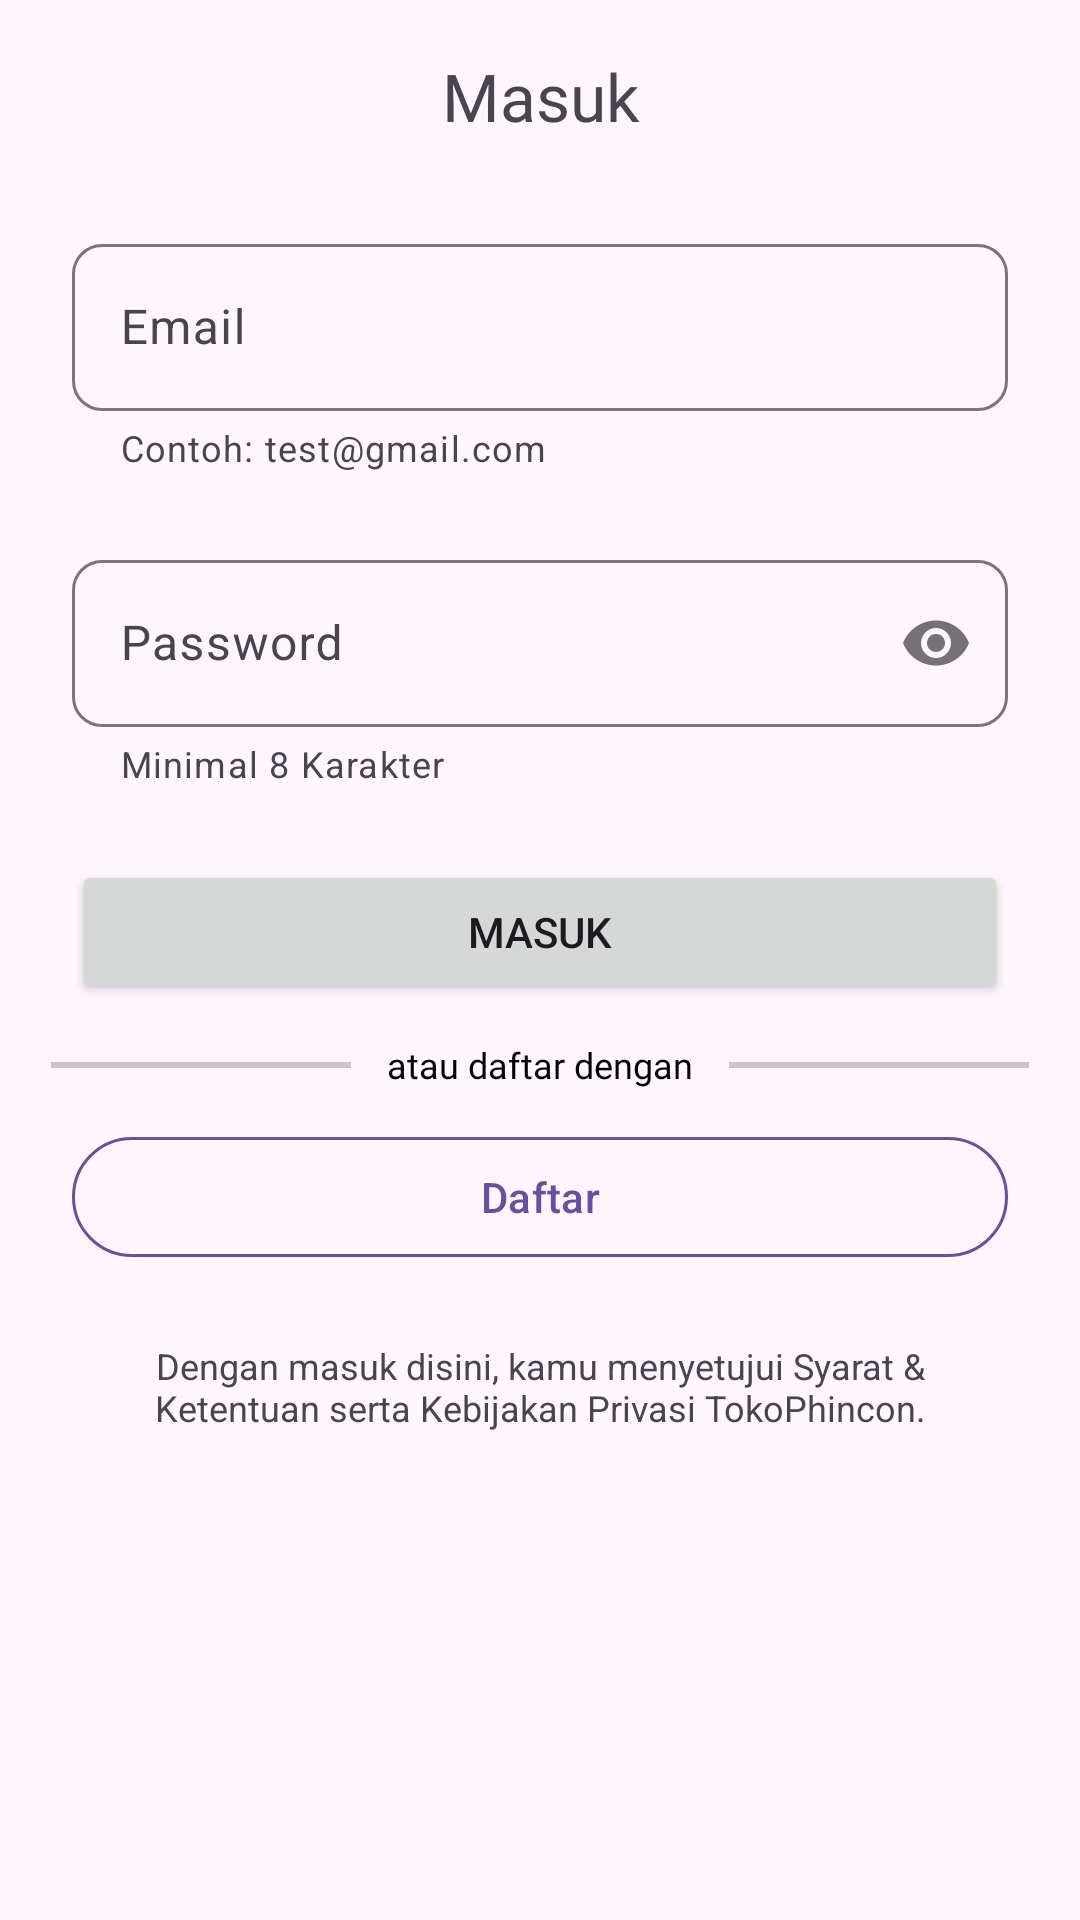

The Android layout XML behind this screen, and the referenced resources:
<!-- AndroidManifest.xml: application theme Theme.TokoTock -->
<!-- res/layout/fragment_login.xml -->
<?xml version="1.0" encoding="utf-8"?>
<androidx.constraintlayout.widget.ConstraintLayout xmlns:android="http://schemas.android.com/apk/res/android"
    xmlns:tools="http://schemas.android.com/tools"
    android:layout_width="match_parent"
    android:layout_height="match_parent"
    xmlns:app="http://schemas.android.com/apk/res-auto"
    tools:context=".ui.auth.LoginFragment">
    <com.google.android.material.appbar.AppBarLayout
        android:id="@+id/action_bar"
        android:layout_width="match_parent"
        android:layout_height="?attr/actionBarSize"
        app:elevation="2dp"
        android:gravity="center"
        app:layout_constraintTop_toTopOf="parent">
        <TextView
            android:layout_marginVertical="8dp"
            android:textAlignment="center"
            android:textSize="22sp"
            android:fontFamily="@font/poppins"
            android:layout_width="match_parent"
            android:layout_height="wrap_content"
            android:text="@string/login"
            />
    </com.google.android.material.appbar.AppBarLayout>

    <com.google.android.material.textfield.TextInputLayout
        android:id="@+id/email_layout"
        android:layout_marginHorizontal="24dp"
        android:layout_marginTop="12dp"
        android:layout_width="match_parent"
        android:layout_height="wrap_content"
        app:errorEnabled="true"
        android:hint="@string/email"
        app:layout_constraintStart_toStartOf="parent"
        app:layout_constraintEnd_toEndOf="parent"
        app:layout_constraintTop_toBottomOf="@id/action_bar"
        app:boxCornerRadiusBottomEnd="10dp"
        app:boxCornerRadiusBottomStart="10dp"
        app:boxCornerRadiusTopEnd="10dp"
        app:boxCornerRadiusTopStart="10dp"
        app:helperTextEnabled="true"
        app:helperText="Contoh: test@gmail.com"
        >
        <com.google.android.material.textfield.TextInputEditText
            android:id="@+id/email_field"
            android:layout_width="match_parent"
            android:layout_height="wrap_content"
            android:inputType="textEmailAddress"
            />
    </com.google.android.material.textfield.TextInputLayout>
    <com.google.android.material.textfield.TextInputLayout
        android:id="@+id/password_layout"
        android:hint="@string/password"
        android:layout_marginTop="24dp"
        app:errorEnabled="true"
        app:helperTextEnabled="true"
        app:helperText="Minimal 8 Karakter"
        android:layout_width="match_parent"
        android:layout_marginHorizontal="24dp"
        android:layout_height="wrap_content"
        app:layout_constraintStart_toStartOf="parent"
        app:layout_constraintEnd_toEndOf="parent"
        app:layout_constraintTop_toBottomOf="@id/email_layout"
        app:boxCornerRadiusBottomEnd="10dp"
        app:boxCornerRadiusBottomStart="10dp"
        app:boxCornerRadiusTopEnd="10dp"
        app:boxCornerRadiusTopStart="10dp"
        app:passwordToggleEnabled="true"

        >
        <com.google.android.material.textfield.TextInputEditText
            android:id="@+id/password_field"
            android:layout_width="match_parent"
            android:layout_height="wrap_content"
            android:inputType="textPassword"
            />
    </com.google.android.material.textfield.TextInputLayout>

    <Button
        android:id="@+id/btn_login"
        android:layout_width="match_parent"
        android:layout_height="wrap_content"
        android:layout_marginHorizontal="24dp"
        android:text="@string/login"
        android:layout_marginTop="24dp"
        app:layout_constraintStart_toStartOf="parent"
        app:layout_constraintEnd_toEndOf="parent"
        app:layout_constraintTop_toBottomOf="@id/password_layout" />
    <com.google.android.material.divider.MaterialDivider
        android:id="@+id/materialDivider"
        android:layout_width="100dp"
        android:layout_height="wrap_content"
        app:dividerThickness="2dp"
        android:layout_marginStart="12dp"
        app:dividerColor="@color/grey"

        app:layout_constraintTop_toTopOf="@id/tv_orregister"
        app:layout_constraintBottom_toBottomOf="@id/tv_orregister"
        app:layout_constraintLeft_toRightOf="@id/tv_orregister"
        />

    <TextView
        android:id="@+id/tv_orregister"
        android:layout_marginTop="12dp"
        android:layout_marginBottom="12dp"
        android:layout_width="wrap_content"
        android:fontFamily="@font/poppins"
        android:layout_height="wrap_content"
        android:text="@string/orregister"
        android:textSize="12sp"
        android:textColor="@color/black"
        app:layout_constraintLeft_toLeftOf="@id/btn_login"
        app:layout_constraintTop_toBottomOf="@id/btn_login"
        app:layout_constraintRight_toRightOf="@id/btn_login"
        />

    <com.google.android.material.divider.MaterialDivider
        android:id="@+id/materialDivider2"
        android:layout_width="100dp"
        android:layout_height="wrap_content"
        android:layout_marginEnd="12dp"
        app:dividerThickness="2dp"
        app:dividerColor="@color/grey"
        app:layout_constraintTop_toTopOf="@id/tv_orregister"
        app:layout_constraintBottom_toBottomOf="@id/tv_orregister"
        app:layout_constraintRight_toLeftOf="@id/tv_orregister"
        />

    <com.google.android.material.button.MaterialButton
        android:id="@+id/btn_register"
        android:layout_marginTop="12dp"
        android:layout_marginHorizontal="24dp"
        style="@style/Widget.Material3.Button.OutlinedButton"
        android:layout_width="match_parent"
        android:layout_height="wrap_content"
        android:text="@string/register"
        app:layout_constraintTop_toBottomOf="@+id/tv_orregister"
        app:strokeColor="@color/purple" />

    <TextView
        android:layout_width="match_parent"
        android:layout_height="wrap_content"
        android:textSize="12sp"
        android:layout_marginTop="24dp"
        android:layout_marginHorizontal="32dp"
        app:layout_constraintStart_toStartOf="parent"
        app:layout_constraintEnd_toEndOf="parent"
        android:textAlignment="center"
        app:layout_constraintTop_toBottomOf="@id/btn_register"
        android:text="@string/tnc_auth"
        />

</androidx.constraintlayout.widget.ConstraintLayout>
<!-- resources referenced by this layout -->
<resources>
  <color name="black">#FF000000</color>
  <color name="grey">#cac4d0</color>
  <color name="purple">#6750a4</color>
  <string name="email">Email</string>
  <string name="login">Masuk</string>
  <string name="orregister">atau daftar dengan</string>
  <string name="password">Password</string>
  <string name="register">Daftar</string>
  <string name="tnc_auth">Dengan masuk disini, kamu menyetujui Syarat &amp; Ketentuan serta Kebijakan Privasi TokoPhincon.</string>
  <style name="Theme.TokoTock" parent="Base.Theme.TokoTock" />
  <style name="Base.Theme.TokoTock" parent="Theme.Material3.DayNight.NoActionBar">
          
          
      </style>
</resources>
